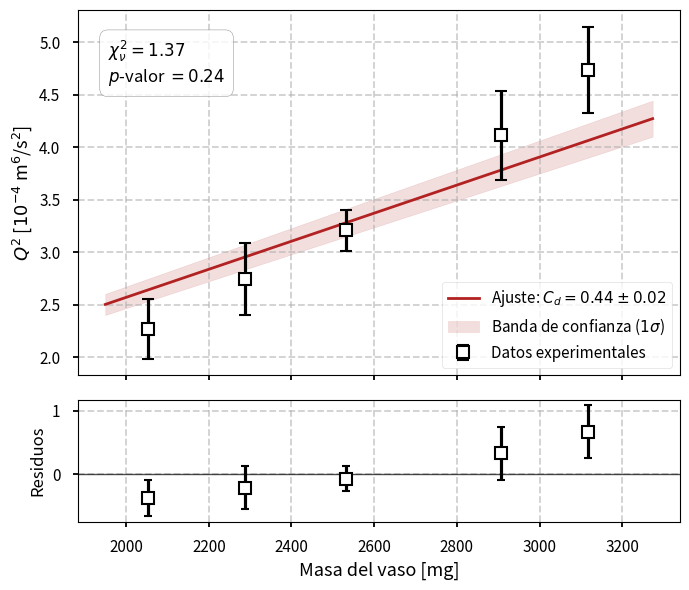

Here is the Python script that generated this plot:
import matplotlib.pyplot as plt
import numpy as np
from scipy.optimize import curve_fit
from scipy import stats

# Configuración de estilo profesional
plt.style.use("seaborn-v0_8-talk")
#plt.rcParams.update({'font.family': 'serif', 'text.usetex': False}) # Usar True si tenés LaTeX instalado

# --- DATOS ---
seniales_promedio = np.array([63.8, 70.2, 75.9, 85.9, 92.2])
std_seniales = np.array([4, 4.4, 2.3, 4.4, 4]) 
caudal = 85*seniales_promedio/100*1/3600 
errorCaudal = std_seniales*85/100*1/3600
error_caudalCuadradoRel = 2 * (errorCaudal/caudal)
y_exp = caudal**2
y_err = error_caudalCuadradoRel * y_exp
masa = np.array([2052.2, 2286.9, 2530.9, 2907, 3117.8])*1e-6

def ajuste(m, Cd):
    rho, g, beta = 1.184, 9.81, 252.7
    D_i, D_t, V = 0.04575, 0.09565, 6.4866e-5
    A = (2*g)/rho
    B = 1/(beta + ((D_i/(D_t**2))**2)*(4/np.pi))
    D = 2*V*g/((beta + ((D_i/(D_t**2))**2)*(4/np.pi)))
    return A*B*(1/Cd)*m - D*(1/Cd)

# --- AJUSTE PONDERADO ---
popt, pcov = curve_fit(ajuste, masa, y_exp, p0=[0.7], sigma=y_err, absolute_sigma=True)
Cd_fit = popt[0]
Cd_error = np.sqrt(pcov[0,0])

# --- ESTADÍSTICAS ---
y_fit = ajuste(masa, Cd_fit)
chi_cuadrado = np.sum(((y_exp - y_fit) / y_err)**2)
gl = len(masa) - 1 
chi_cuadrado_red = chi_cuadrado / gl
p_valor = stats.chi2.sf(chi_cuadrado, gl)

# --- PROPAGACIÓN DE ERROR PARA BANDAS DE CONFIANZA ---
# Derivada parcial |dy/dCd| = |y / Cd| para este modelo lineal en 1/Cd
masa_aux = np.linspace(min(masa)*0.95, max(masa)*1.05, 100)
y_aux = ajuste(masa_aux, Cd_fit)
y_aux_error = np.abs(y_aux / Cd_fit) * Cd_error # Error propagado

# --- GRÁFICO ---
fig, (ax_top, ax_res) = plt.subplots(2, 1, figsize=(7, 6), sharex=True, 
                                     gridspec_kw={'height_ratios': [3, 1]})

factor_eje_y = 1e4
factor_eje_x = 1e6 # Para visualizar en mg

# Gráfico principal
ax_top.errorbar(masa*factor_eje_x, y_exp*factor_eje_y, yerr=y_err*factor_eje_y, 
                fmt='s', color='black', markerfacecolor='white', markeredgewidth=1.5,
                ecolor='black', capsize=4, label="Datos experimentales", zorder=3)

ax_top.plot(masa_aux*factor_eje_x, y_aux*factor_eje_y, color='firebrick', lw=2,
            label=f"Ajuste: $C_d = {Cd_fit:.2f} \pm {Cd_error:.2f}$", zorder=2)

# Banda de confianza (1 sigma)
ax_top.fill_between(masa_aux*factor_eje_x, (y_aux - y_aux_error)*factor_eje_y, 
                    (y_aux + y_aux_error)*factor_eje_y, color='firebrick', alpha=0.15, 
                    label="Banda de confianza ($1\sigma$)", zorder=1)

# Cuadro de texto con métricas
stats_text = (f"$\chi^2_{{\\nu}} = {chi_cuadrado_red:.2f}$\n"
              f"$p$-valor $= {p_valor:.2f}$")
ax_top.text(0.05, 0.92, stats_text, transform=ax_top.transAxes, verticalalignment='top',
            bbox=dict(boxstyle='round,pad=0.5', facecolor='white', edgecolor='gray', alpha=0.8), fontsize=12)

ax_top.set_ylabel(r"$Q^2$ [$10^{-4}$ m$^6$/s$^2$]", fontsize=13)
ax_top.legend(loc='lower right', frameon=True, fontsize=11)

# --- GRÁFICO DE RESIDUOS CORREGIDO ---
residuos = y_exp - y_fit
ax_res.errorbar(masa*factor_eje_x, residuos*factor_eje_y, yerr=y_err*factor_eje_y, 
                fmt='s',                 # Cambiado a cuadrado para consistencia
                color='royalblue',       # Color de la línea de conexión (si hubiera)
                ecolor='black',          # Color de las barras de error
                capsize=3,               # Ancho de los remates de las barras
                markerfacecolor='white', # Fondo blanco para resaltar
                markeredgecolor='black', # Borde negro (esto arregla el problema)
                markeredgewidth=1.5)     # Grosor del borde

ax_res.axhline(0, color='black', linestyle='-', linewidth=1, alpha=0.7)
ax_res.set_ylabel(r"Residuos", fontsize=12)
ax_res.set_xlabel("Masa del vaso [mg]", fontsize=13)

# Ajustes finales de grilla y escala
for ax in [ax_top, ax_res]:
    ax.grid(True, linestyle='--', alpha=0.6)
    ax.tick_params(labelsize=11)

plt.tight_layout()
plt.subplots_adjust(hspace=0.1)
plt.show()
